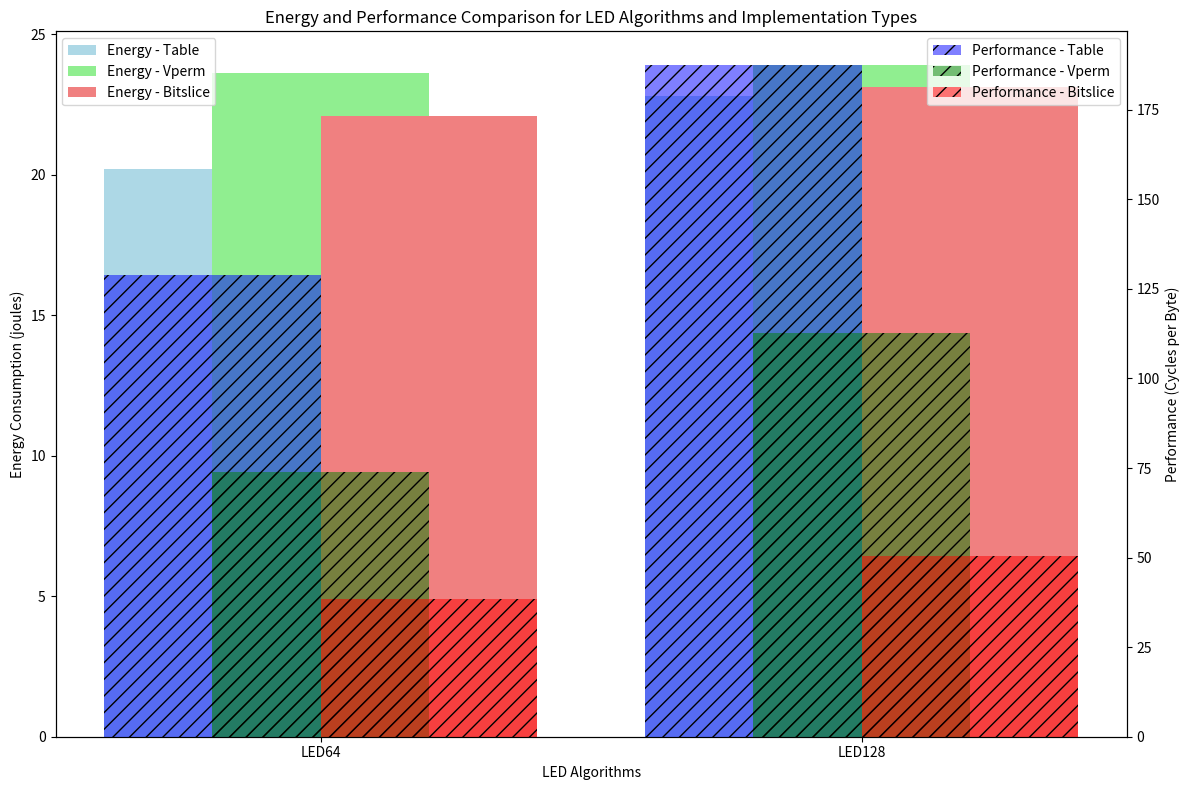

The matplotlib source for this figure:
import matplotlib.pyplot as plt
import numpy as np

# Data
algorithms = ['LED64', 'LED128']
implementation_types = ['Table', 'Vperm', 'Bitslice']

# Energy consumption data (watts)
energy_data = np.array([
    [20.2, 23.6, 22.1],
    [22.8, 23.9, 23.1]
])

# Performance data (cycles per byte)
performance_data = np.array([
    [128.9, 73.8, 38.42],
    [187.5, 112.8, 50.54]
])

# Plotting
bar_width = 0.4
bar_positions = np.arange(len(algorithms))

fig, ax1 = plt.subplots(figsize=(12, 8))

# Energy consumption bars
bars_energy_table = ax1.bar(bar_positions - bar_width / 2, energy_data[:, 0], bar_width, label='Energy - Table', color='lightblue')
bars_energy_vperm = ax1.bar(bar_positions, energy_data[:, 1], bar_width, label='Energy - Vperm', color='lightgreen')
bars_energy_bitslice = ax1.bar(bar_positions + bar_width / 2, energy_data[:, 2], bar_width, label='Energy - Bitslice', color='lightcoral')

# Creating a second y-axis for performance data
ax2 = ax1.twinx()
bars_performance_table = ax2.bar(bar_positions - bar_width / 2, performance_data[:, 0], bar_width, label='Performance - Table', alpha=0.5, color='blue', hatch='//')
bars_performance_vperm = ax2.bar(bar_positions, performance_data[:, 1], bar_width, label='Performance - Vperm', alpha=0.5, color='green', hatch='//')
bars_performance_bitslice = ax2.bar(bar_positions + bar_width / 2, performance_data[:, 2], bar_width, label='Performance - Bitslice', alpha=0.5, color='red', hatch='//')

# Customizing the plot
ax1.set_xticks(bar_positions)
ax1.set_xticklabels(algorithms)
ax1.set_xlabel('LED Algorithms')
ax1.set_ylabel('Energy Consumption (joules)', color='black')
ax2.set_ylabel('Performance (Cycles per Byte)', color='black')
ax1.legend(loc='upper left')
ax2.legend(loc='upper right')
ax1.set_title('Energy and Performance Comparison for LED Algorithms and Implementation Types')

# Show the plot
plt.tight_layout()
plt.show()
